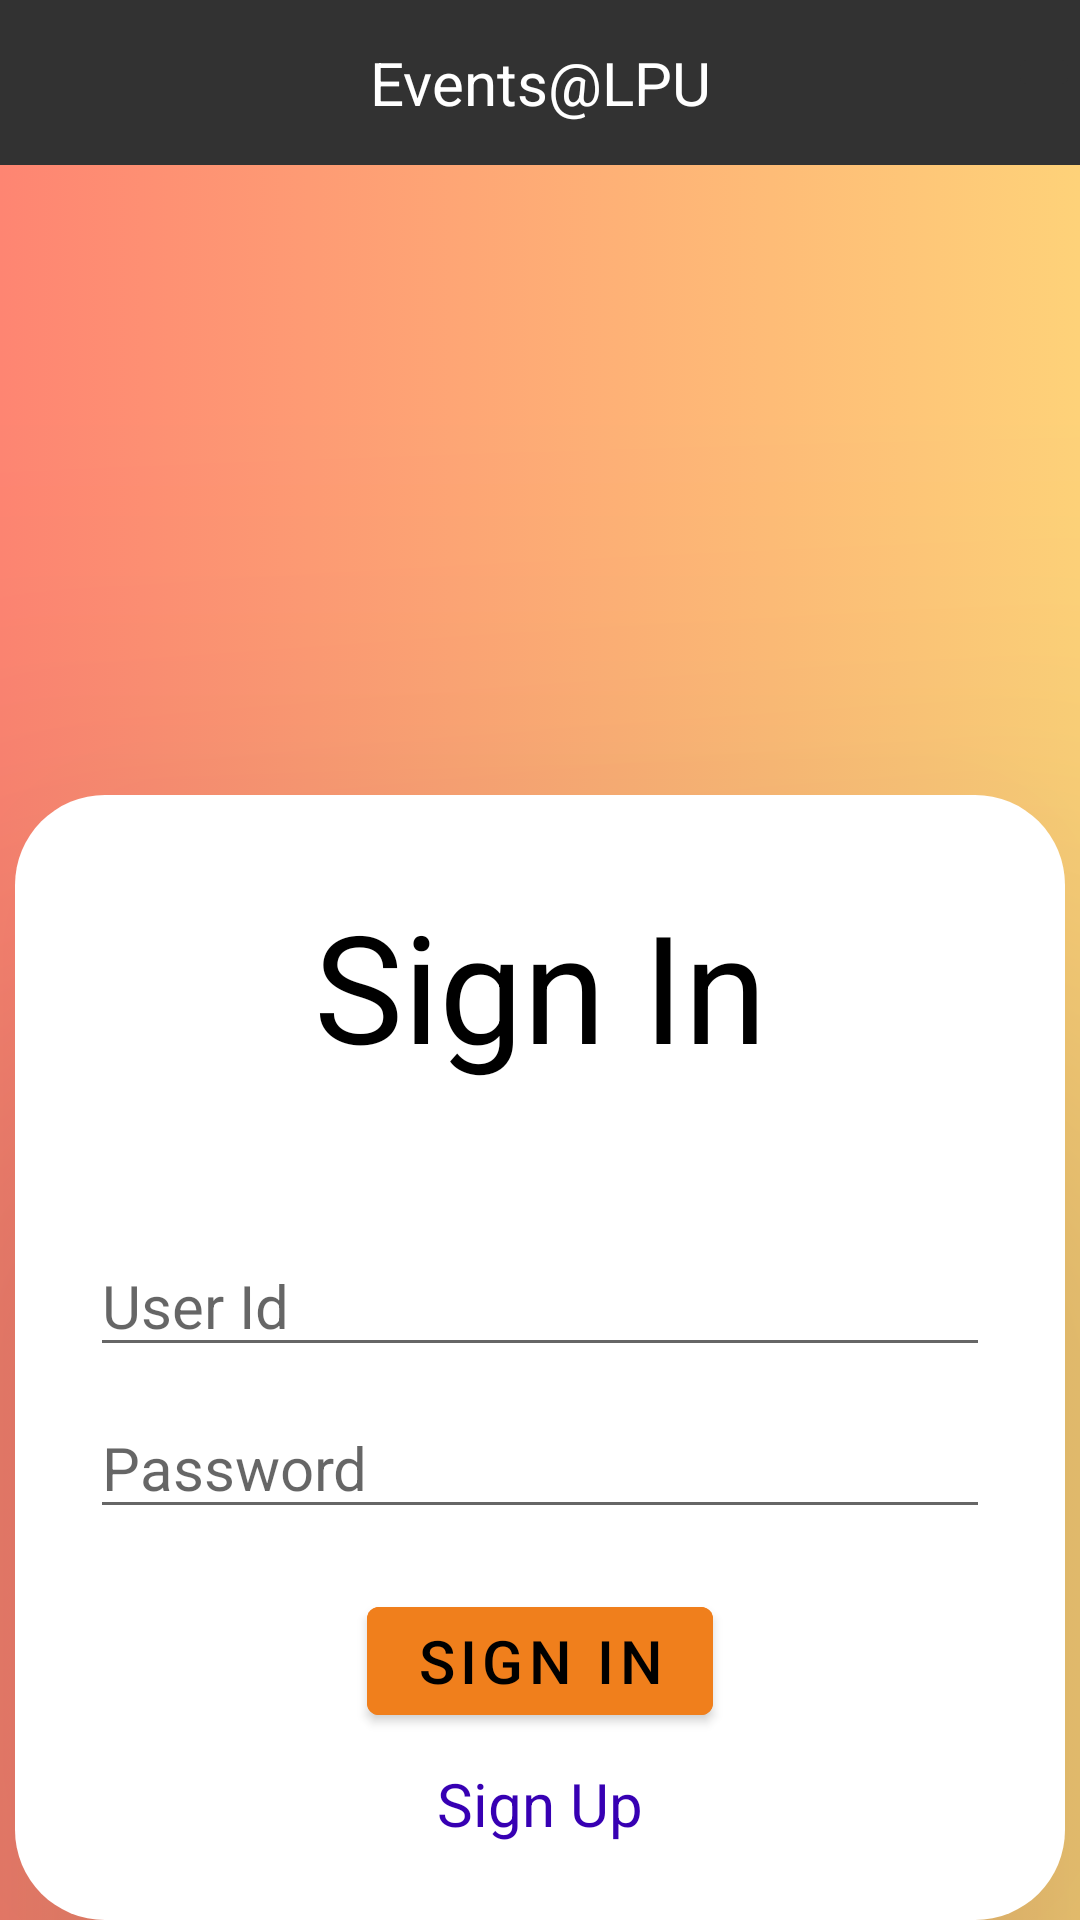

Android layout source for this screen:
<!-- AndroidManifest.xml: fallback theme Theme.MaterialComponents.DayNight.NoActionBar -->
<!-- res/layout/activity_register.xml -->
<?xml version="1.0" encoding="utf-8"?>
<LinearLayout xmlns:android="http://schemas.android.com/apk/res/android"
    xmlns:app="http://schemas.android.com/apk/res-auto"
    xmlns:tools="http://schemas.android.com/tools"
    android:layout_width="match_parent"
    android:orientation="vertical"
    android:layout_height="match_parent"
    android:background="@drawable/gradient"
    tools:context=".Register">
    <include layout="@layout/toolbar"/>

    <ImageView
        android:layout_width="match_parent"
        android:layout_height="200dp"
        android:src="@drawable/lpulogo"/>
    <LinearLayout
        android:layout_marginTop="10dp"
        android:orientation="vertical"
        android:layout_gravity="center_horizontal"
        android:elevation="100dp"
        android:background="@drawable/rounded_rectangle_white"
        android:layout_width="350dp"
        android:layout_height="wrap_content"
        android:paddingBottom="20dp">
    <TextView
        android:layout_width="match_parent"
        android:layout_height="wrap_content"
        android:gravity="center"
        android:textSize="50dp"
        android:layout_marginTop="30dp"
        android:textColor="@color/black"
        android:text="Sign In"/>
    <EditText
        android:layout_marginTop="50dp"
        android:hint="User Id"
        android:textSize="20dp"
        android:layout_width="300dp"
        android:id="@+id/user"
        android:layout_height="wrap_content"
        android:layout_gravity="center_horizontal"
        android:inputType="number"/>
    <EditText
        android:layout_marginTop="10dp"
        android:hint="Password"
        android:textSize="20dp"
        android:layout_width="300dp"
        android:id="@+id/pass"
        android:layout_height="wrap_content"
        android:layout_gravity="center_horizontal"
        android:inputType="textPassword"/>

    <Button
        android:id="@+id/sign"
        android:layout_width="wrap_content"
        android:layout_height="wrap_content"
        android:layout_marginTop="20dp"
        android:textSize="20dp"
        android:backgroundTint="#f07f1c"
        android:textColor="@color/black"
        android:layout_gravity="center_horizontal"
        android:text="Sign In"/>
    <TextView
        android:id="@+id/signup"
        android:layout_width="wrap_content"
        android:layout_height="wrap_content"
        android:layout_gravity="center_horizontal"
        android:layout_marginTop="10dp"
        android:textSize="20dp"
        android:textColor="@color/purple_700"
        android:text="Sign Up"/>
    <TextView
        android:id="@+id/forgot"
        android:layout_width="wrap_content"
        android:layout_height="wrap_content"
        android:layout_gravity="center_horizontal"
        android:layout_marginTop="10dp"
        android:textSize="20dp"
        android:textColor="@color/purple_700"
        android:text="Forgot Password?"/>
    </LinearLayout>
</LinearLayout>
<!-- res/layout/toolbar.xml (included above) -->
<?xml version="1.0" encoding="utf-8"?>

<androidx.constraintlayout.widget.ConstraintLayout xmlns:android="http://schemas.android.com/apk/res/android"
    xmlns:app="http://schemas.android.com/apk/res-auto"
    xmlns:tools="http://schemas.android.com/tools"
    android:layout_width="match_parent"
    android:layout_height="wrap_content"
    android:background="#323232">

    <TextView
        android:id="@+id/textView4"
        android:layout_width="match_parent"
        android:layout_height="55dp"
        android:gravity="center"
        android:text="Events@LPU"
        android:textColor="@color/white"
        android:textSize="20dp"
        tools:ignore="MissingConstraints" />

    <ImageButton
        android:layout_width="wrap_content"
        android:layout_height="wrap_content"
        android:src="@drawable/tools"
        android:id="@+id/options"
        android:backgroundTint="#323232"
        app:layout_constraintBottom_toBottomOf="parent"
        app:layout_constraintEnd_toEndOf="@+id/textView4"
        app:layout_constraintHorizontal_bias="1.0"
        app:layout_constraintStart_toStartOf="@+id/textView4"
        app:layout_constraintTop_toTopOf="parent"
        app:layout_constraintVertical_bias="0.4" />

</androidx.constraintlayout.widget.ConstraintLayout>
<!-- resources referenced by this layout -->
<resources>
  <!-- drawable gradient (drawable) -->
  <?xml version="1.0" encoding="utf-8"?>
  
  <selector xmlns:android="http://schemas.android.com/apk/res/android">
      <item>
          <shape>
              <gradient
                  android:angle="0"
                  android:startColor="#FE8572"
                  android:endColor="#FED279"
                  android:type="linear"/>
  
          </shape>
      </item>
  </selector>
  <!-- drawable rounded_rectangle_white (drawable) -->
  <?xml version="1.0" encoding="utf-8"?>
  
  <layer-list xmlns:android="http://schemas.android.com/apk/res/android">
      <item>
          <shape
              android:shape="rectangle">
              <solid android:color="@android:color/white"/>
              <corners android:radius="30dp"/>
          </shape>
      </item>
  </layer-list>
  <!-- not gathered from this repository: default colours our renderer supplied (Android Studio template values) -->
  <color name="purple_700">#FF3700B3</color>
  <color name="black">#FF000000</color>
  <color name="white">#FFFFFFFF</color>
</resources>
